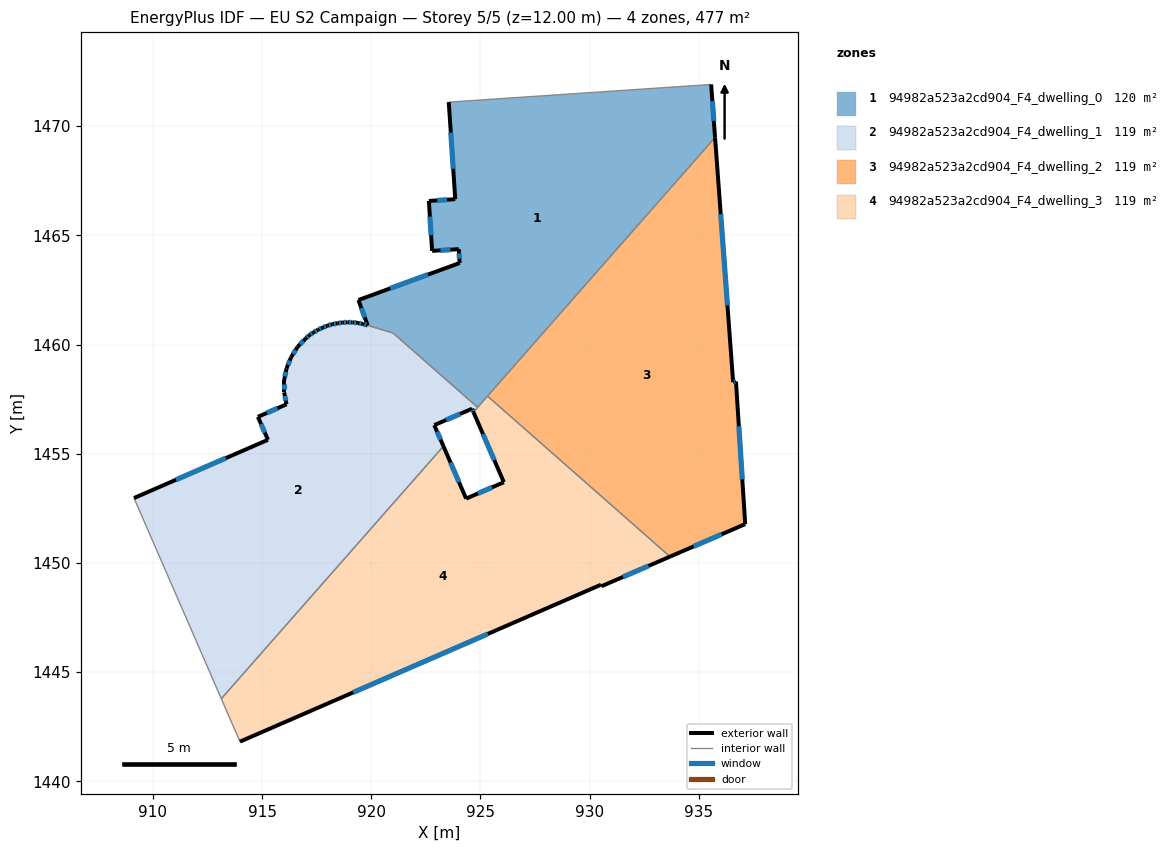
=== STOREY PLAN SPEC (per zone: floor XY polygon, exterior-wall plan segments, windows/doors) ===
zone 1: 94982a523a2cd904_F4_dwelling_0  (119.8 m²)
  floor: (935.56, 1471.91) (935.74, 1469.49) (924.87, 1457.13) (921.00, 1460.53) (919.84, 1460.88) (919.41, 1462.04) (924.05, 1463.74) (924.01, 1464.37) (922.79, 1464.29) (922.64, 1466.58) (923.84, 1466.66) (923.55, 1471.10)
  exterior wall: (924.05, 1463.74) – (919.41, 1462.04)  [4.9 m]
    window: (922.59, 1463.21) – (920.86, 1462.57)  [2.1 m²]
  exterior wall: (924.01, 1464.37) – (924.05, 1463.74)  [0.6 m]
    window: (924.02, 1464.17) – (924.03, 1463.94)  [0.3 m²]
  exterior wall: (922.79, 1464.29) – (924.01, 1464.37)  [1.2 m]
    window: (923.17, 1464.32) – (923.62, 1464.35)  [0.5 m²]
  exterior wall: (922.64, 1466.58) – (922.79, 1464.29)  [2.3 m]
    window: (922.68, 1465.86) – (922.74, 1465.01)  [1.0 m²]
  exterior wall: (923.84, 1466.66) – (922.64, 1466.58)  [1.2 m]
    window: (923.47, 1466.63) – (923.01, 1466.60)  [0.5 m²]
  exterior wall: (923.55, 1471.10) – (923.84, 1466.66)  [4.5 m]
    window: (923.64, 1469.71) – (923.75, 1468.05)  [1.9 m²]
  exterior wall: (935.74, 1469.49) – (935.56, 1471.91)  [2.4 m]
    window: (935.68, 1470.25) – (935.62, 1471.15)  [1.0 m²]
  exterior wall: (919.41, 1462.04) – (919.84, 1460.88)  [1.2 m]
    window: (919.54, 1461.68) – (919.70, 1461.24)  [0.5 m²]
  interior walls: 5
zone 2: 94982a523a2cd904_F4_dwelling_1  (118.8 m²)
  floor: (924.87, 1457.13) (924.68, 1456.91) (924.61, 1457.06) (922.89, 1456.31) (923.30, 1455.35) (913.13, 1443.79) (909.14, 1452.97) (915.27, 1455.64) (914.81, 1456.69) (916.12, 1457.27) (916.01, 1457.81) (916.01, 1458.37) (916.12, 1458.92) (916.33, 1459.43) (916.62, 1459.89) (917.01, 1460.29) (917.15, 1460.42) (917.35, 1460.56) (917.56, 1460.68) (917.77, 1460.77) (917.99, 1460.87) (918.21, 1460.93) (918.44, 1460.97) (918.67, 1461.01) (918.91, 1461.02) (919.14, 1461.02) (919.38, 1460.99) (919.61, 1460.95) (919.83, 1460.88) (921.00, 1460.53)
  exterior wall: (916.33, 1459.43) – (916.12, 1458.92)  [0.6 m]
    window: (916.27, 1459.27) – (916.19, 1459.08)  [0.2 m²]
  exterior wall: (916.62, 1459.89) – (916.33, 1459.43)  [0.5 m]
    window: (916.53, 1459.75) – (916.42, 1459.57)  [0.2 m²]
  exterior wall: (917.01, 1460.29) – (916.62, 1459.89)  [0.6 m]
    window: (916.89, 1460.17) – (916.74, 1460.02)  [0.2 m²]
  exterior wall: (917.15, 1460.42) – (917.01, 1460.29)  [0.2 m]
    window: (917.11, 1460.38) – (917.05, 1460.33)  [0.1 m²]
  exterior wall: (917.35, 1460.56) – (917.15, 1460.42)  [0.2 m]
    window: (917.29, 1460.51) – (917.22, 1460.47)  [0.1 m²]
  exterior wall: (917.56, 1460.68) – (917.35, 1460.56)  [0.2 m]
    window: (917.49, 1460.64) – (917.42, 1460.60)  [0.1 m²]
  exterior wall: (917.77, 1460.77) – (917.56, 1460.68)  [0.2 m]
    window: (917.70, 1460.74) – (917.63, 1460.71)  [0.1 m²]
  exterior wall: (917.99, 1460.87) – (917.77, 1460.77)  [0.2 m]
    window: (917.92, 1460.84) – (917.84, 1460.80)  [0.1 m²]
  exterior wall: (918.21, 1460.93) – (917.99, 1460.87)  [0.2 m]
    window: (918.14, 1460.91) – (918.06, 1460.89)  [0.1 m²]
  exterior wall: (918.44, 1460.97) – (918.21, 1460.93)  [0.2 m]
    window: (918.37, 1460.96) – (918.29, 1460.95)  [0.1 m²]
  exterior wall: (918.67, 1461.01) – (918.44, 1460.97)  [0.2 m]
    window: (918.60, 1461.00) – (918.52, 1460.99)  [0.1 m²]
  exterior wall: (918.91, 1461.02) – (918.67, 1461.01)  [0.2 m]
    window: (918.84, 1461.02) – (918.75, 1461.01)  [0.1 m²]
  exterior wall: (919.14, 1461.02) – (918.91, 1461.02)  [0.2 m]
    window: (919.07, 1461.02) – (918.99, 1461.02)  [0.1 m²]
  exterior wall: (919.38, 1460.99) – (919.14, 1461.02)  [0.2 m]
    window: (919.31, 1461.00) – (919.22, 1461.01)  [0.1 m²]
  exterior wall: (919.61, 1460.95) – (919.38, 1460.99)  [0.2 m]
    window: (919.54, 1460.96) – (919.46, 1460.98)  [0.1 m²]
  exterior wall: (919.83, 1460.88) – (919.61, 1460.95)  [0.2 m]
    window: (919.76, 1460.90) – (919.68, 1460.93)  [0.1 m²]
  exterior wall: (924.61, 1457.06) – (924.68, 1456.91)  [0.2 m]
    window: (924.63, 1457.02) – (924.66, 1456.96)  [0.1 m²]
  exterior wall: (922.89, 1456.31) – (924.61, 1457.06)  [1.9 m]
    window: (923.43, 1456.55) – (924.07, 1456.83)  [0.8 m²]
  exterior wall: (923.30, 1455.35) – (922.89, 1456.31)  [1.1 m]
    window: (923.17, 1455.65) – (923.02, 1456.01)  [0.4 m²]
  exterior wall: (915.27, 1455.64) – (909.14, 1452.97)  [6.7 m]
    window: (913.35, 1454.81) – (911.06, 1453.81)  [2.8 m²]
  exterior wall: (914.81, 1456.69) – (915.27, 1455.64)  [1.1 m]
    window: (914.95, 1456.36) – (915.12, 1455.97)  [0.5 m²]
  exterior wall: (916.12, 1457.27) – (914.81, 1456.69)  [1.4 m]
    window: (915.71, 1457.09) – (915.22, 1456.87)  [0.6 m²]
  exterior wall: (916.01, 1457.81) – (916.12, 1457.27)  [0.6 m]
    window: (916.04, 1457.64) – (916.08, 1457.44)  [0.2 m²]
  exterior wall: (916.01, 1458.37) – (916.01, 1457.81)  [0.6 m]
    window: (916.01, 1458.20) – (916.01, 1457.99)  [0.2 m²]
  exterior wall: (916.12, 1458.92) – (916.01, 1458.37)  [0.6 m]
    window: (916.09, 1458.75) – (916.04, 1458.54)  [0.2 m²]
  interior walls: 5
zone 3: 94982a523a2cd904_F4_dwelling_2  (119.3 m²)
  floor: (935.74, 1469.49) (936.57, 1458.28) (936.70, 1458.31) (937.12, 1451.78) (933.68, 1450.29) (925.32, 1457.64)
  exterior wall: (936.57, 1458.28) – (935.74, 1469.49)  [11.2 m]
    window: (936.31, 1461.79) – (936.00, 1465.97)  [4.7 m²]
  exterior wall: (936.70, 1458.31) – (936.57, 1458.28)  [0.1 m]
    window: (936.66, 1458.30) – (936.61, 1458.29)  [0.1 m²]
  exterior wall: (937.12, 1451.78) – (936.70, 1458.31)  [6.5 m]
    window: (936.99, 1453.83) – (936.83, 1456.27)  [2.7 m²]
  exterior wall: (933.68, 1450.29) – (937.12, 1451.78)  [3.8 m]
    window: (934.76, 1450.76) – (936.04, 1451.31)  [1.6 m²]
  interior walls: 2
zone 4: 94982a523a2cd904_F4_dwelling_3  (119.3 m²)
  floor: (933.68, 1450.29) (930.54, 1448.94) (930.52, 1449.01) (913.99, 1441.82) (913.13, 1443.79) (923.30, 1455.35) (924.34, 1452.95) (926.07, 1453.70) (924.68, 1456.91) (925.32, 1457.64)
  exterior wall: (924.34, 1452.95) – (923.30, 1455.35)  [2.6 m]
    window: (924.02, 1453.70) – (923.63, 1454.60)  [1.1 m²]
  exterior wall: (926.07, 1453.70) – (924.34, 1452.95)  [1.9 m]
    window: (925.53, 1453.46) – (924.88, 1453.18)  [0.8 m²]
  exterior wall: (924.68, 1456.91) – (926.07, 1453.70)  [3.5 m]
    window: (925.11, 1455.90) – (925.63, 1454.71)  [1.5 m²]
  exterior wall: (930.54, 1448.94) – (933.68, 1450.29)  [3.4 m]
    window: (931.53, 1449.36) – (932.69, 1449.87)  [1.4 m²]
  exterior wall: (930.52, 1449.01) – (930.54, 1448.94)  [0.1 m]
  exterior wall: (913.99, 1441.82) – (930.52, 1449.01)  [18.0 m]
    window: (919.17, 1444.07) – (925.34, 1446.75)  [7.5 m²]
  interior walls: 5

=== DERIVED (storey summary) ===
Building: EU S2 Campaign
Storey: 5 of 5  (floor level z = 12.00 m)
Storey gross floor area: 477.2 m²
Zones on this storey: 4
  - 94982a523a2cd904_F4_dwelling_0: floor 119.8 m²; exterior wall 18.4 m (55.3 m²); 8 window(s) 7.7 m²; WWR 13.9%
  - 94982a523a2cd904_F4_dwelling_1: floor 118.8 m²; exterior wall 18.7 m (56.1 m²); 25 window(s) 7.8 m²; WWR 13.9%
  - 94982a523a2cd904_F4_dwelling_2: floor 119.3 m²; exterior wall 21.7 m (65.0 m²); 4 window(s) 9.0 m²; WWR 13.9%
  - 94982a523a2cd904_F4_dwelling_3: floor 119.3 m²; exterior wall 29.5 m (88.5 m²); 5 window(s) 12.3 m²; WWR 13.9%
Zone adjacency (shared interzone walls):
  - 94982a523a2cd904_F4_dwelling_0 ↔ 94982a523a2cd904_F4_dwelling_1
  - 94982a523a2cd904_F4_dwelling_0 ↔ 94982a523a2cd904_F4_dwelling_2
  - 94982a523a2cd904_F4_dwelling_0 ↔ 94982a523a2cd904_F4_dwelling_3
  - 94982a523a2cd904_F4_dwelling_1 ↔ 94982a523a2cd904_F4_dwelling_3
  - 94982a523a2cd904_F4_dwelling_2 ↔ 94982a523a2cd904_F4_dwelling_3